Run: headless pygame with SDL's dummy video driver; simulated clock (each Clock.tick advances the game by its frame time, no real sleeping); random seed 0; keys injected as events and as key.get_pressed() state; no mouse input.
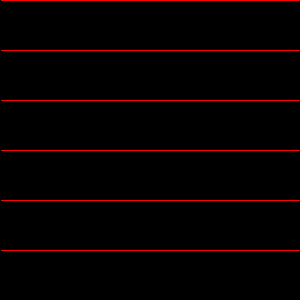
Frame 1 of 4 · flips 1–60 · no input
Frame 2 of 4 · flips 61–180 · tapped SPACE, RETURN · held RIGHT (→), D · screen unchanged from frame 1, image omitted
Frame 3 of 4 · flips 181–300 · held DOWN (↓), S · screen unchanged from frame 2, image omitted
Frame 4 of 4 · flips 301–420 · held LEFT (←), A, UP (↑), W · screen unchanged from frame 3, image omitted

The pygame program that drew these frames:

import pygame 

BLACK = (0, 0 ,0)
RED = (255, 0, 0)
GREEN = (0, 255, 0)
BLUE = (0, 0, 255)
screenHeight = 300
screenWidth = 300
#screen

background_colour = (BLACK)
screen = pygame.display.set_mode((screenWidth, screenHeight))
pygame.display.set_caption('GAME Jam')
screen.fill(background_colour)


running = True

while running:
    
    for i in range ((screenHeight) // 50):
        pygame.draw.rect(screen, RED, (1 , 50*i , screenWidth, 1))

    pygame.display.flip()
    
    for event in pygame.event.get():    
        # Check for QUIT event      
        if event.type == pygame.QUIT:
            running = False
